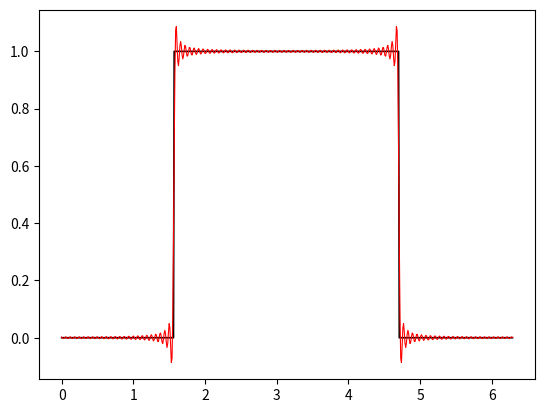

The matplotlib source for this figure:
import numpy as np
import matplotlib.pyplot as plt

dx = 0.01
L = 2*np.pi
x = np.arange(0,L+dx,dx)
n = len(x)
nquart = int(np.floor(n/4))

f = np.zeros_like(x)
f[nquart:3*nquart] = 1

A0 = np.sum(f*np.ones_like(x)) * dx * 2 / L
fFS = A0/2*np.ones_like(f)

for k in range(1,101):
    Ak = np.sum(f*np.cos(2*np.pi*k*x/L)) * 2 * dx / L
    Bk = np.sum(f*np.sin(2*np.pi*k*x/L)) * 2 * dx / L
    fFS = fFS + Ak*np.cos(2*np.pi*k*x/L) + Bk*np.sin(2*np.pi*k*x/L)

plt.plot(x,f,color='k',linewidth=1.2)
plt.plot(x,fFS,'-',color='r',linewidth=0.8)
plt.show()